The GitHub repository AbdullahAlrebdi/Task_7 contains a labelled image folder "data_split" with 3 categories: paper, rock, scissor. Examples follow, each with its label.

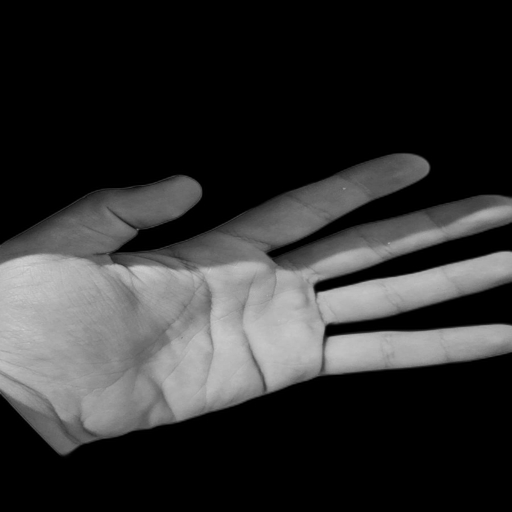
Label: paper

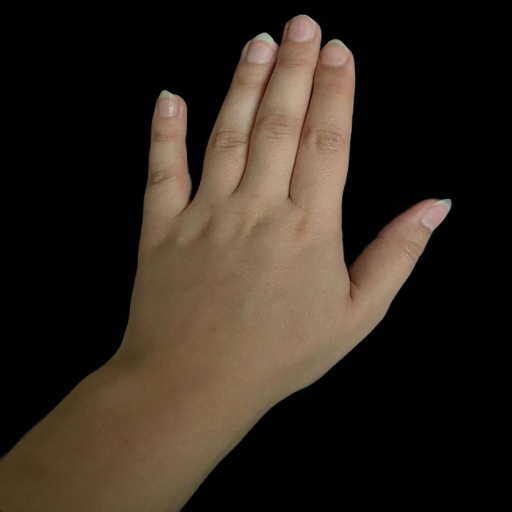
Label: paper

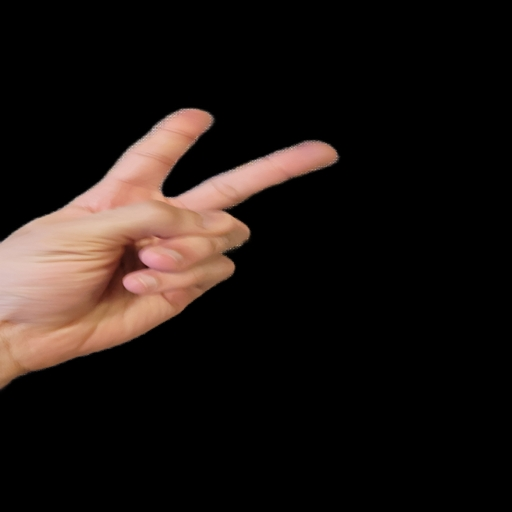
Label: scissor

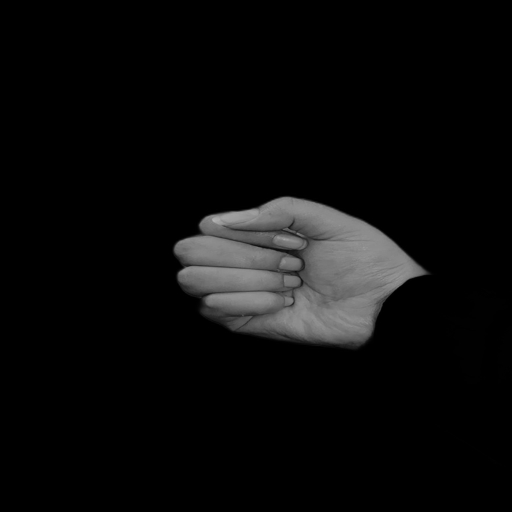
Label: rock

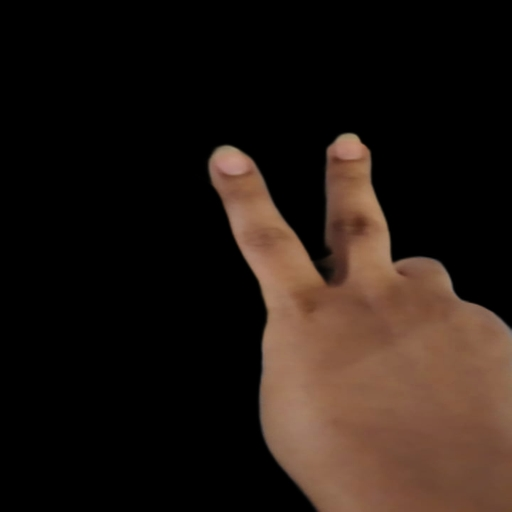
Label: scissor

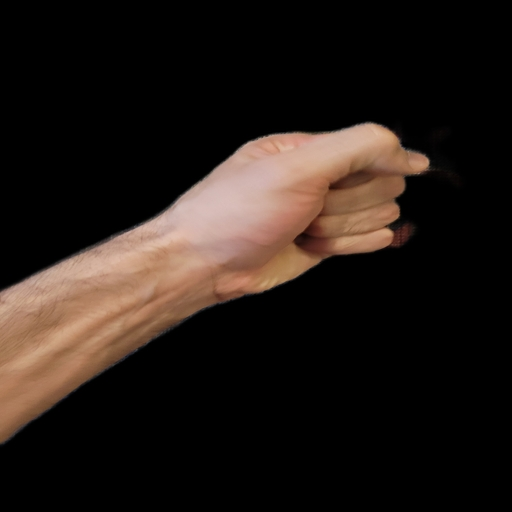
Label: rock
